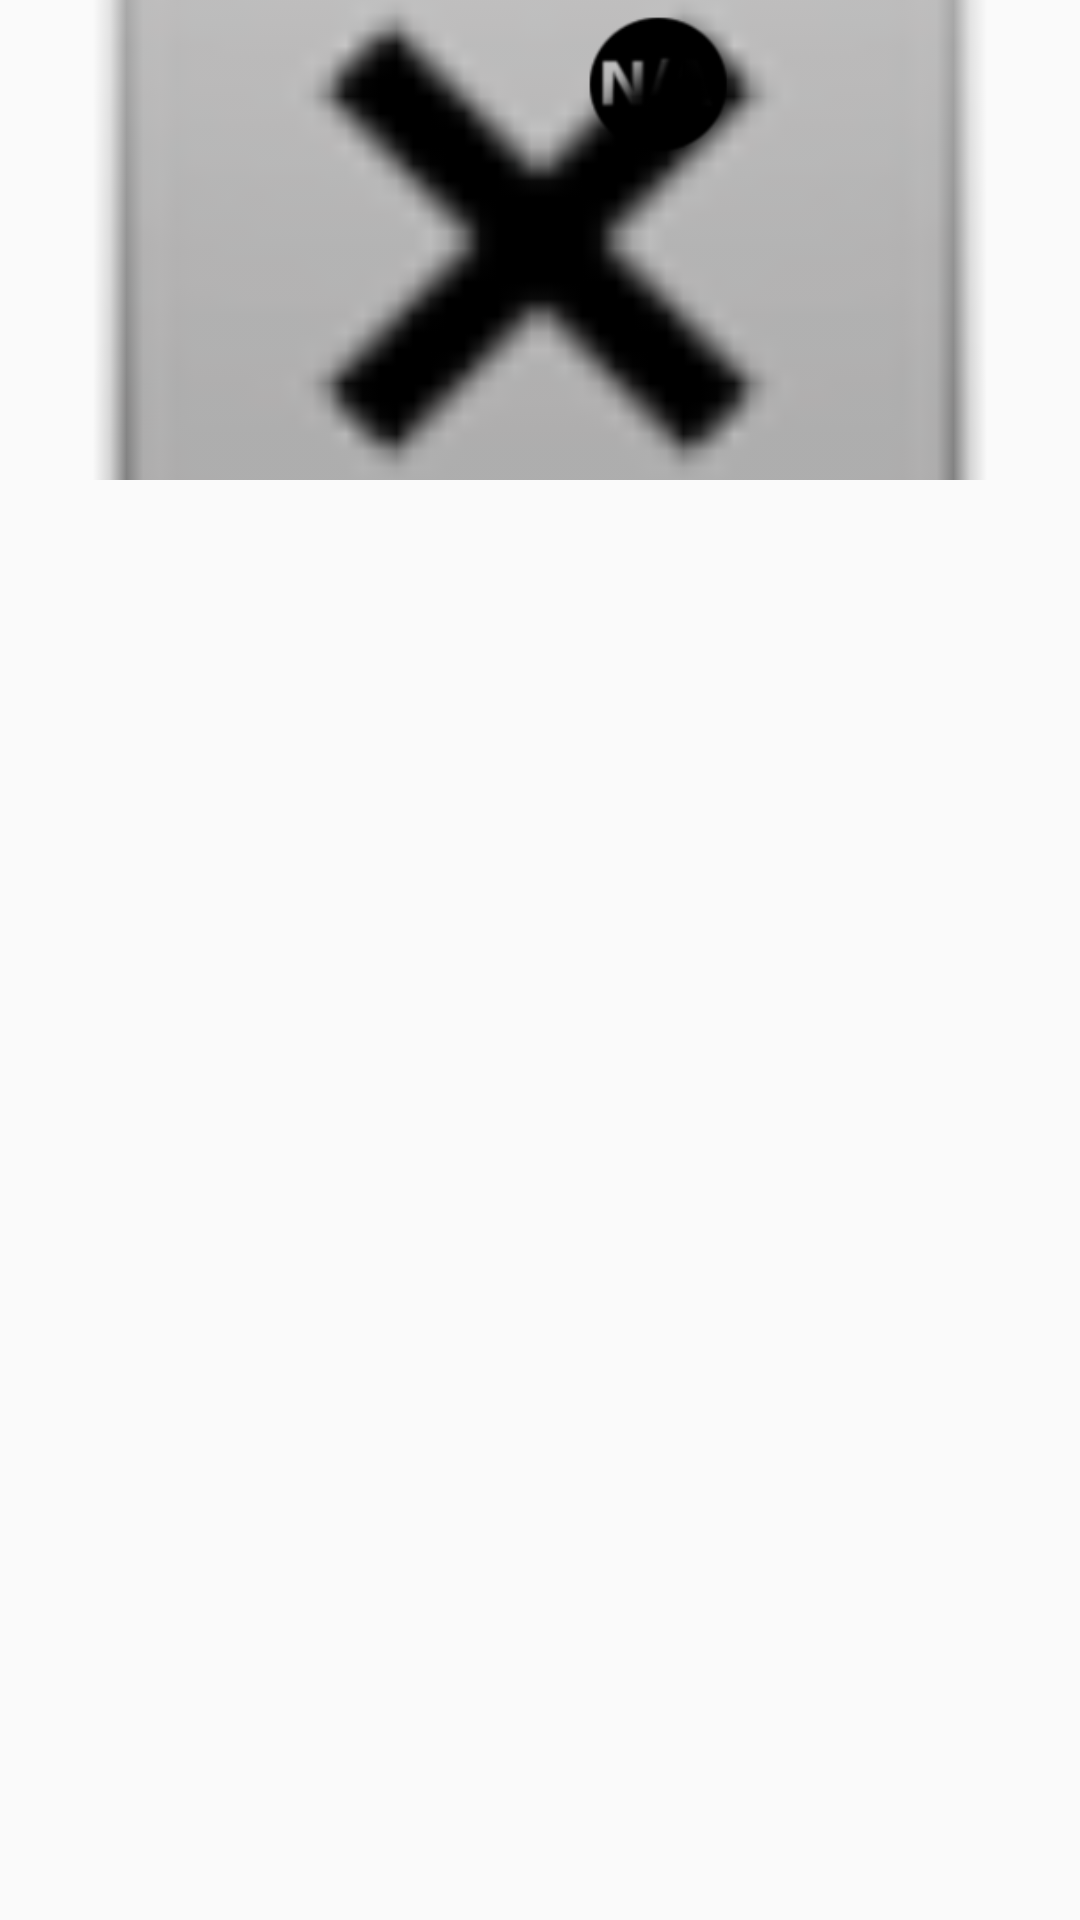

Android layout source for this screen:
<!-- AndroidManifest.xml: application theme Theme.AppCompat.Light.NoActionBar -->
<!-- res/layout/grid2_habitacion_adapter.xml -->
<?xml version="1.0" encoding="utf-8"?>
<LinearLayout xmlns:android="http://schemas.android.com/apk/res/android"
    xmlns:app="http://schemas.android.com/apk/res-auto"
    android:orientation="horizontal"
    android:layout_width="wrap_content"
    android:layout_height="wrap_content"
    android:id="@+id/layout_grid2">


    <LinearLayout
        android:layout_width="match_parent"
        android:layout_height="160dp">

        <RelativeLayout
            android:layout_width="match_parent"
            android:layout_height="match_parent"
            android:gravity="center">


            <ImageView
                android:id="@+id/imagen_habitacion_grid2"
                android:layout_width="match_parent"
                android:layout_height="match_parent"
                app:srcCompat="@android:drawable/btn_dialog"
                android:scaleType="centerCrop"/>

            <LinearLayout
                android:layout_width="match_parent"
                android:layout_height="match_parent">

                <ImageView
                    android:id="@+id/grid2_nodisponible"
                    android:layout_width="match_parent"
                    android:layout_height="match_parent"
                    android:layout_weight="1"
                    app:srcCompat="@drawable/nodisponible" />
            </LinearLayout>

            <LinearLayout
                android:layout_width="match_parent"
                android:layout_height="60dp"
                android:layout_marginTop="100dp"
                android:orientation="horizontal">

                <TextView
                    android:layout_width="140dp"
                    android:layout_height="35dp"
                    android:layout_marginTop="10dp"
                    android:id="@+id/grid2_hotel"
                    android:text="@string/grid2_hotel">

                </TextView>

                <TextView
                    android:layout_width="140dp"
                    android:layout_height="35dp"
                    android:layout_marginTop="10dp"
                    android:id="@+id/grid2_habitacion"
                    android:text="@string/grid2_habitacion">


                </TextView>

                <TextView
                    android:layout_width="130dp"
                    android:layout_height="35dp"
                    android:layout_marginTop="10dp"
                    android:id="@+id/grid2_precio"
                    android:text="@string/grid2_precio">

                </TextView>


            </LinearLayout>

        </RelativeLayout>


    </LinearLayout>



</LinearLayout>
<!-- resources referenced by this layout -->
<resources>
  <!-- drawable nodisponible: png bitmap (drawable-v24, 4247 bytes) -->
  <string name="grid2_habitacion" />
  <string name="grid2_hotel" />
  <string name="grid2_precio" />
</resources>
